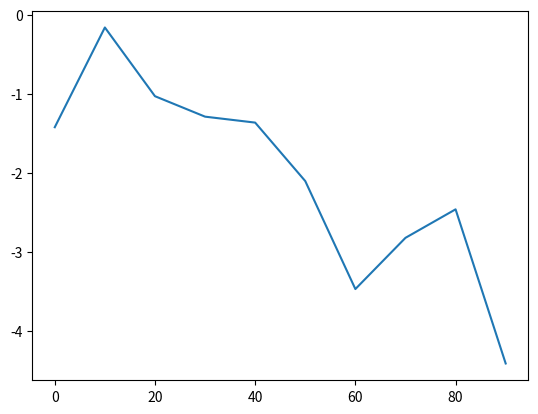
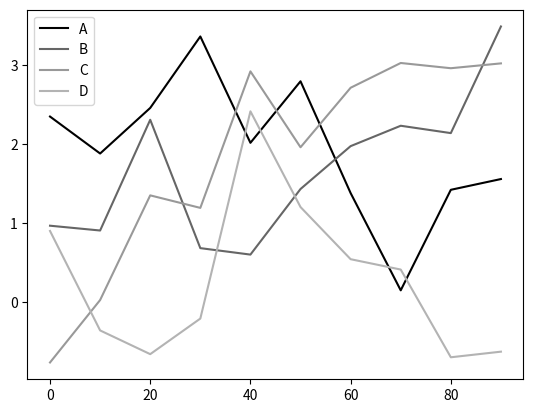
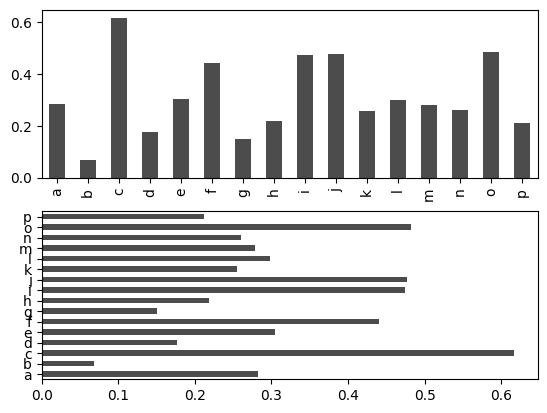
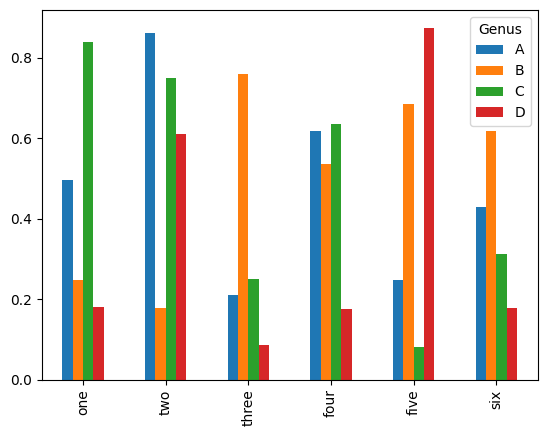
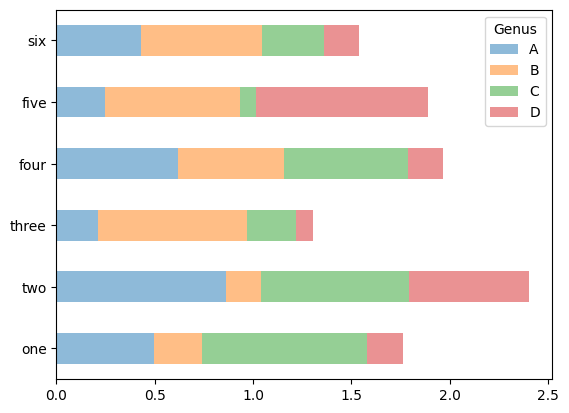
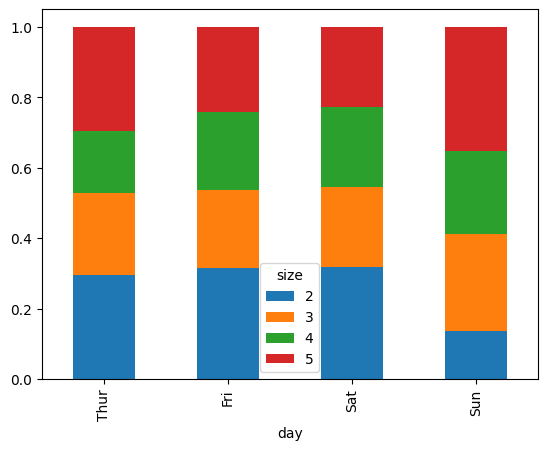
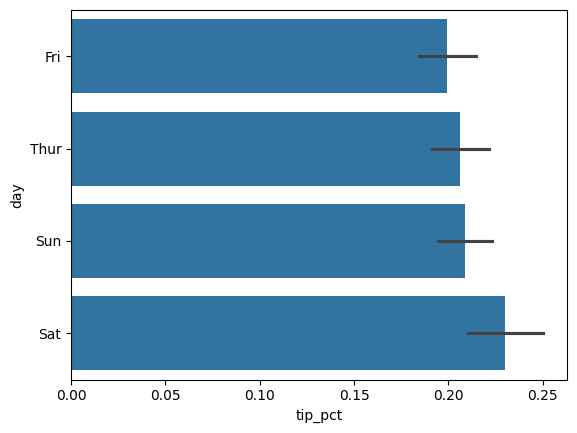
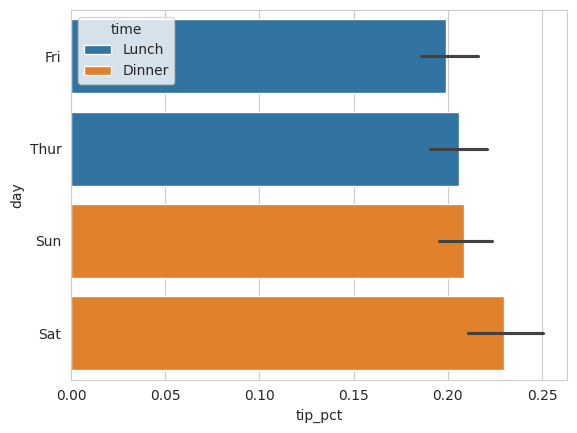
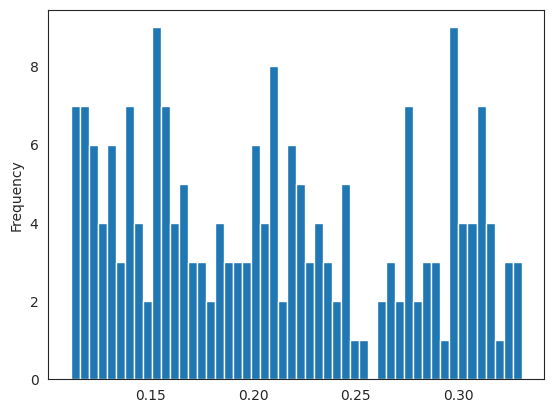
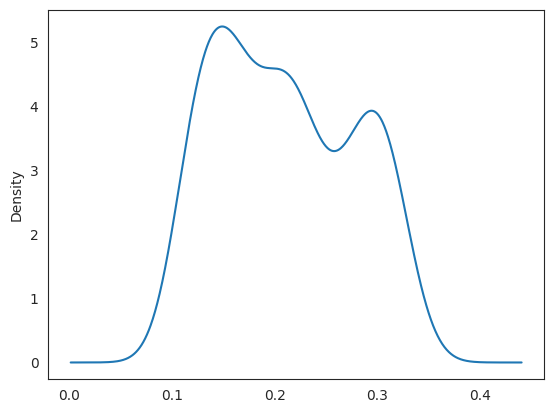
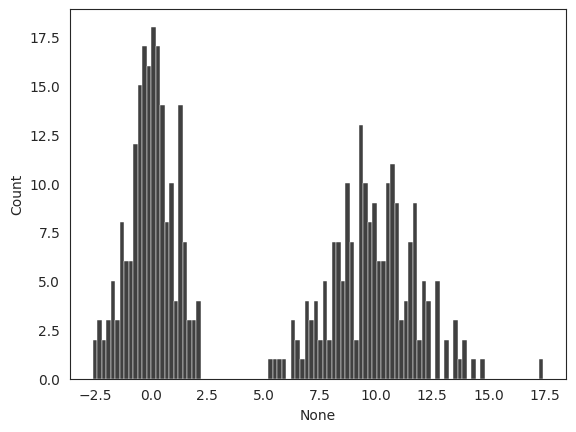
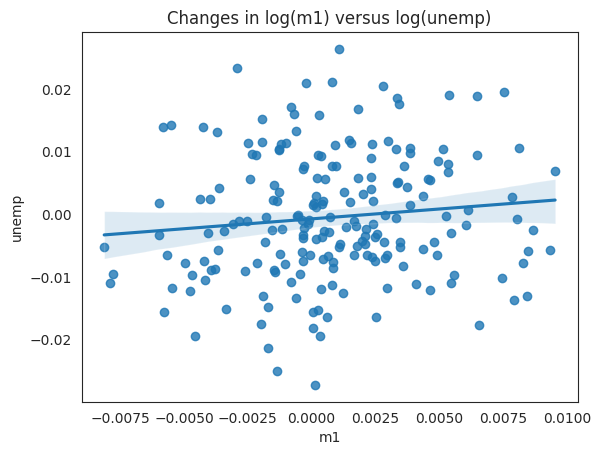
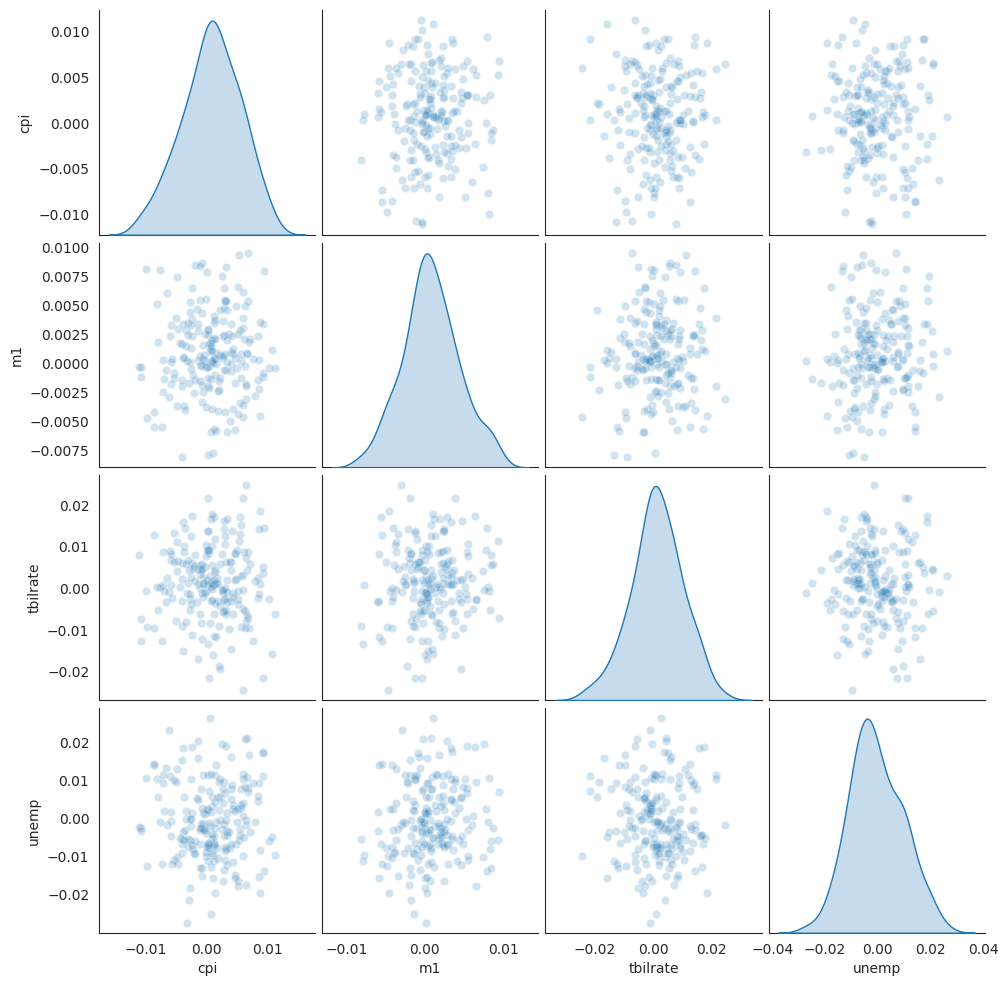
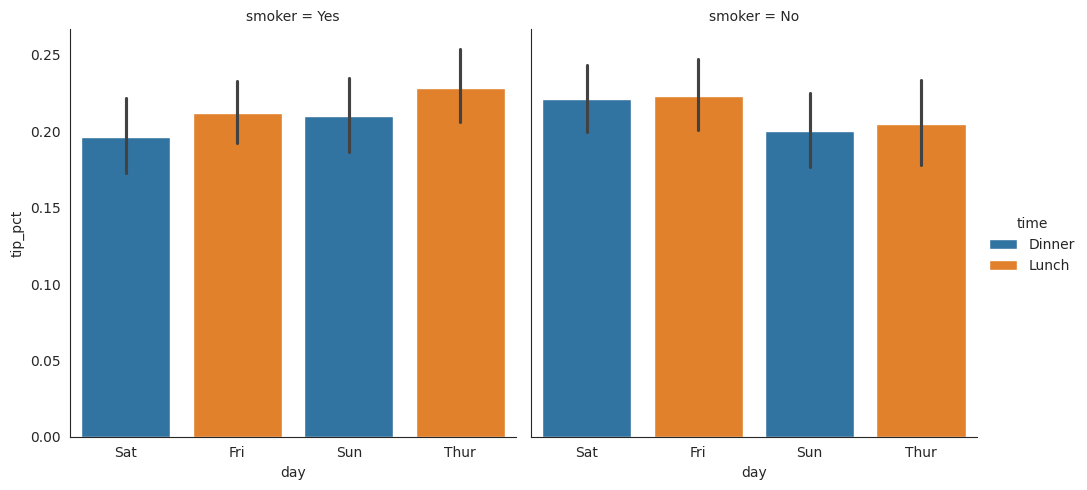
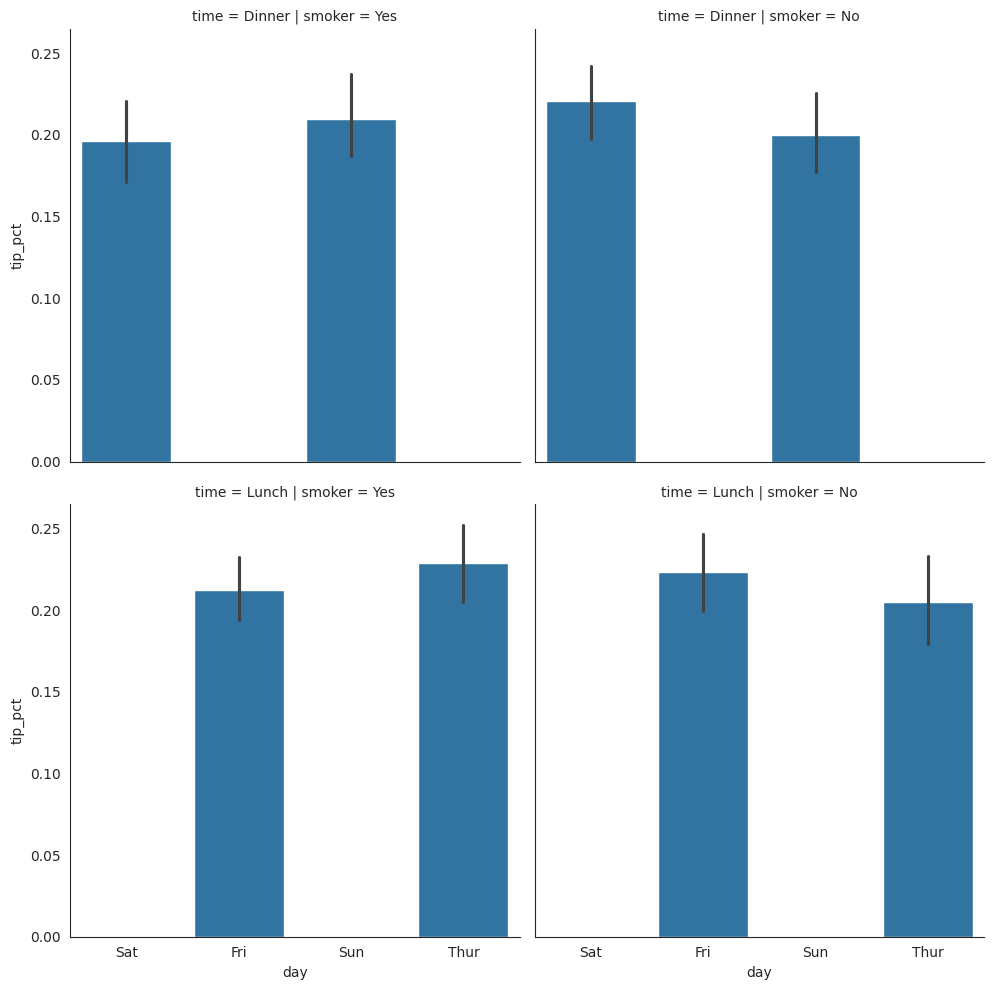
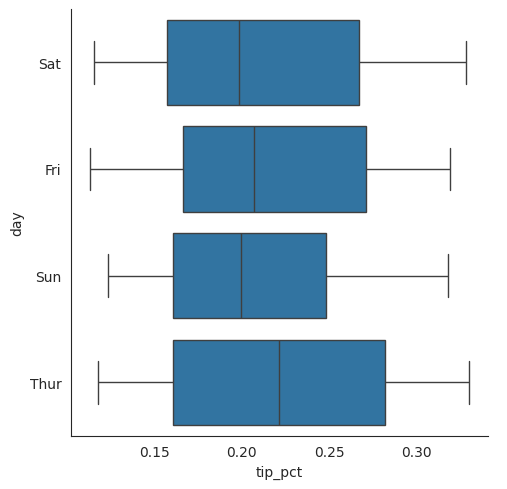

Write the Python code that produced these figures, in order.
"""
Plotting with pandas and seaborn (Section 9.2)

matplotlib is a low-level tool: you assemble a plot from its base components. pandas
ships higher-level `plot` methods on `Series`/`DataFrame` that turn labeled data into
visuals with one call, and seaborn adds a statistical-graphics layer on top of
matplotlib that handles aggregation, confidence intervals, and faceting. This file
covers all of section 9.2: line plots (`Series.plot`/`DataFrame.plot`), bar plots
(`plot.bar`/`barh`, stacked, and `seaborn.barplot`), histograms and density plots
(`plot.hist`/`plot.density`, `seaborn.histplot`), scatter/point plots
(`seaborn.regplot`, `seaborn.pairplot`), and facet grids / categorical data
(`seaborn.catplot`).

This is a headless study file: the "Agg" backend is selected before importing pyplot,
so nothing is shown and no display is needed. Every figure is written into a
`tempfile.TemporaryDirectory()` with a printed confirmation, and `plt.close("all")`
runs between examples so figures do not accumulate. The book's `tips.csv` /
`macrodata.csv` are replaced by small inline synthetic equivalents (no network), so
the file is fully self-contained and leaves nothing in the repo.

KEY ENTRY POINTS IN THIS FILE
METHOD / FUNCTION       DESCRIPTION
Series.plot / DataFrame.plot  Default line plot; index drives the x-axis
plot.bar / plot.barh    Vertical / horizontal bar plots (stacked=True to stack)
seaborn.barplot         Aggregating bar plot with confidence-interval error bars
plot.hist / plot.density  Histogram / kernel-density (KDE) estimate
seaborn.histplot        Histogram + optional density in one call
seaborn.regplot         Scatter plot with a fitted linear-regression line
seaborn.pairplot        Scatter-plot matrix (pairs plot) with diagonal densities
seaborn.catplot         Faceted categorical plots (kind="bar"/"box", row/col/hue)

Run:
    poetry run python cap_09_plotting/2-pandas-seaborn.py
"""

import os
import tempfile
import warnings
from pathlib import Path

import matplotlib

# HEADLESS: select the non-interactive Agg backend BEFORE importing pyplot.
matplotlib.use("Agg")

import matplotlib.pyplot as plt  # noqa: E402
import numpy as np  # noqa: E402
import pandas as pd  # noqa: E402
import seaborn as sns  # noqa: E402

# One reproducible generator for the whole file (modern replacement for np.random.*).
rng = np.random.default_rng(seed=12345)


def _save(name: str, tmp: str) -> None:
    """Save the CURRENT pyplot figure into the temp dir, confirm, and close it."""
    path = Path(tmp) / name
    plt.savefig(path)  # pandas/seaborn draw onto the active pyplot figure
    print(f"saved {os.path.basename(path)} -> exists={os.path.exists(path)}")
    plt.close("all")


def _make_tips() -> pd.DataFrame:
    """
    Build a tiny tips-like DataFrame (stand-in for the book's examples/tips.csv).

    Columns match the book (total_bill, tip, smoker, day, time, size) so the
    seaborn bar/scatter/catplot examples read exactly like the originals. Values
    are synthetic but plausible, generated reproducibly.
    """
    n = 200
    day = rng.choice(["Thur", "Fri", "Sat", "Sun"], size=n)
    time = np.where(np.isin(day, ["Thur", "Fri"]), "Lunch", "Dinner")
    # Lunch parties skew smaller; weekend dinners skew larger.
    size = rng.integers(2, 6, size=n)
    total_bill = np.round(10 + size * 4 + rng.standard_normal(n) * 5, 2)
    total_bill = np.clip(total_bill, 5.0, None)
    tip = np.round(total_bill * rng.uniform(0.1, 0.25, size=n), 2)
    smoker = rng.choice(["No", "Yes"], size=n)
    return pd.DataFrame(
        {
            "total_bill": total_bill,
            "tip": tip,
            "smoker": smoker,
            "day": day,
            "time": time,
            "size": size,
        }
    )


def explain_line_plots() -> None:
    """
    Problem: make a line plot straight from a Series or DataFrame.
    Why: both have a `plot` attribute that defaults to a line plot; the object's
    INDEX is passed to matplotlib as the x-axis (disable with `use_index=False`).
    For a DataFrame, each column becomes its own line on the same subplot and the
    column names form an automatic legend.
    """
    print("== Line plots (Series.plot / DataFrame.plot) ==")

    with tempfile.TemporaryDirectory() as tmp:
        # Series: a random walk indexed 0,10,...,90 -> index drives the x-axis.
        s = pd.Series(rng.standard_normal(10).cumsum(), index=np.arange(0, 100, 10))
        s.plot()
        _save("series_line.png", tmp)

        # DataFrame: four cumulative-sum columns plotted as four lines + legend.
        df = pd.DataFrame(
            rng.standard_normal((10, 4)).cumsum(0),
            columns=["A", "B", "C", "D"],
            index=np.arange(0, 100, 10),
        )
        # grayscale style is friendlier for black-and-white print, as in the book.
        plt.style.use("grayscale")
        df.plot()  # equivalent to df.plot.line()
        _save("dataframe_line.png", tmp)
        plt.style.use("default")  # restore so later examples are unaffected


def explain_bar_plots() -> None:
    """
    Problem: draw vertical/horizontal, grouped, and stacked bar plots.
    Why: `plot.bar()`/`plot.barh()` use the index as the category axis. With a
    DataFrame the columns are grouped side by side per row; `stacked=True` stacks
    them instead. The DataFrame's `columns.name` titles the legend automatically.
    """
    print("== Bar plots (plot.bar / plot.barh, grouped, stacked) ==")

    with tempfile.TemporaryDirectory() as tmp:
        # Series bar + barh on a shared 2x1 figure.
        _, axes = plt.subplots(2, 1)
        data = pd.Series(rng.uniform(size=16), index=list("abcdefghijklmnop"))
        data.plot.bar(ax=axes[0], color="black", alpha=0.7)
        data.plot.barh(ax=axes[1], color="black", alpha=0.7)
        _save("series_bars.png", tmp)

        # DataFrame grouped bars: each row -> a cluster of bars (one per column).
        df = pd.DataFrame(
            rng.uniform(size=(6, 4)),
            index=["one", "two", "three", "four", "five", "six"],
            columns=pd.Index(["A", "B", "C", "D"], name="Genus"),
        )
        df.plot.bar()  # legend titled "Genus" from columns.name
        _save("dataframe_bars.png", tmp)

        # Stacked horizontal bars: row values stacked end to end.
        df.plot.barh(stacked=True, alpha=0.5)
        _save("dataframe_stacked.png", tmp)


def explain_stacked_proportions_and_seaborn_bar() -> None:
    """
    Problem: visualize per-day party-size proportions, then aggregate with seaborn.
    Why: `pd.crosstab` builds a frequency table (day x size); dividing each row by
    its sum normalizes to proportions, which `plot.bar(stacked=True)` shows as
    100%-stacked bars. seaborn's `barplot` goes further — given the raw DataFrame
    it AGGREGATES (mean per category) and draws 95% confidence-interval error bars,
    with `hue=` splitting by a second categorical variable.
    """
    print("== Stacked proportions (crosstab) + seaborn.barplot ==")

    with tempfile.TemporaryDirectory() as tmp:
        tips = _make_tips()

        # Frequency table of party size by day, reindexed in weekday order.
        party_counts = pd.crosstab(tips["day"], tips["size"])
        party_counts = party_counts.reindex(index=["Thur", "Fri", "Sat", "Sun"])
        # Keep only the common 2-5 person parties.
        party_counts = party_counts.loc[:, 2:5]
        # Normalize each row to sum to 1 -> fraction of parties of each size per day.
        party_pcts = party_counts.div(party_counts.sum(axis="columns"), axis="index")
        party_pcts.plot.bar(stacked=True)
        _save("party_pcts.png", tmp)

        # Tipping percentage; seaborn aggregates the mean per day with error bars.
        tips["tip_pct"] = tips["tip"] / (tips["total_bill"] - tips["tip"])
        # seaborn 0.13 keyword API: x=/y=/data=.
        sns.barplot(x="tip_pct", y="day", data=tips, orient="h")
        _save("sns_barplot.png", tmp)

        # hue splits each bar by a second categorical value (time of day).
        sns.set_style("whitegrid")  # switch plot theme
        sns.barplot(x="tip_pct", y="day", hue="time", data=tips, orient="h")
        _save("sns_barplot_hue.png", tmp)
        sns.set_style("white")  # restore a neutral theme for later examples


def explain_histograms_and_density() -> None:
    """
    Problem: show a value-frequency distribution and a smooth density estimate.
    Why: `plot.hist(bins=...)` buckets values into bins and plots their counts;
    `plot.density()` draws a kernel-density estimate (KDE) — a smooth mixture-of-
    normals approximation of the underlying distribution (needs SciPy). seaborn's
    `histplot` combines a histogram with an optional density curve in one call; the
    old `seaborn.distplot` was removed, so `histplot`/`kdeplot` are the modern API.
    """
    print("== Histograms and density plots ==")

    with tempfile.TemporaryDirectory() as tmp:
        tips = _make_tips()
        tips["tip_pct"] = tips["tip"] / (tips["total_bill"] - tips["tip"])

        # Histogram of tip percentages.
        tips["tip_pct"].plot.hist(bins=50)
        _save("hist.png", tmp)

        # Kernel-density (KDE) estimate of the same data.
        tips["tip_pct"].plot.density()
        _save("density.png", tmp)

        # seaborn.histplot on a bimodal mixture of two normals.
        comp1 = rng.standard_normal(200)
        comp2 = 10 + 2 * rng.standard_normal(200)
        values = pd.Series(np.concatenate([comp1, comp2]))
        # Modern replacement for the removed distplot. Pass the Series as x= so the
        # data is mapped to a single axis (the stubs type the positional data slot
        # as a DataFrame; x= is the documented way to plot one vector).
        sns.histplot(x=values, bins=100, color="black")
        _save("sns_histplot.png", tmp)


def explain_scatter_and_pair_plots() -> None:
    """
    Problem: examine relationships between variables.
    Why: `seaborn.regplot` makes a scatter plot AND fits a linear-regression line
    (with a confidence band). `seaborn.pairplot` draws a scatter-plot matrix (a
    "pairs plot") of every variable against every other, with a density/histogram
    on the diagonal. We replace the book's macrodata.csv with a small synthetic
    macro-style DataFrame and apply the same log-difference transform.
    """
    print("== Scatter / point plots (regplot, pairplot) ==")

    with tempfile.TemporaryDirectory() as tmp:
        # Synthetic stand-in for examples/macrodata.csv: positive, drifting series.
        n = 200
        macro = pd.DataFrame(
            {
                "cpi": 100 + rng.standard_normal(n).cumsum() * 0.5 + np.arange(n) * 0.1,
                "m1": 500 + rng.standard_normal(n).cumsum() * 2 + np.arange(n) * 0.5,
                "tbilrate": 5 + rng.standard_normal(n).cumsum() * 0.05,
                "unemp": 6 + rng.standard_normal(n).cumsum() * 0.05,
            }
        )
        # Keep series positive so log is well-defined.
        macro = macro.clip(lower=0.01)
        data = macro[["cpi", "m1", "tbilrate", "unemp"]]
        # Log differences: a common stationarity transform; dropna drops the first
        # NaN. np.log on a DataFrame works at runtime, but the NumPy stubs return a
        # bare ndarray (no .diff); apply keeps the result a DataFrame for pyright.
        trans_data = data.apply(np.log).diff().dropna()
        # apply is typed as possibly returning a Series; it is a DataFrame here
        # (np.log is element-wise over all columns). Assert it for the seaborn calls.
        assert isinstance(trans_data, pd.DataFrame)
        print(trans_data.tail())

        # regplot: scatter + fitted regression line.
        ax = sns.regplot(x="m1", y="unemp", data=trans_data)
        ax.set_title("Changes in log(m1) versus log(unemp)")
        _save("sns_regplot.png", tmp)

        # pairplot returns its own figure; KDE on the diagonal, alpha on the points.
        grid = sns.pairplot(trans_data, diag_kind="kde", plot_kws={"alpha": 0.2})
        grid.savefig(Path(tmp) / "sns_pairplot.png")
        print(f"saved sns_pairplot.png -> exists={(Path(tmp) / 'sns_pairplot.png').exists()}")
        plt.close("all")


def explain_facet_grids() -> None:
    """
    Problem: split a categorical plot across a grid of subplots.
    Why: `seaborn.catplot` makes a facet grid — a 2-D layout where the data is split
    by the values of `col`/`row` variables, with `hue` adding a within-facet split.
    `kind=` chooses the plot type ("bar", "box", ...). We filter outliers as the
    book does (tips.tip_pct < 1) before faceting by day/time/smoker.
    """
    print("== Facet grids and categorical data (catplot) ==")

    with tempfile.TemporaryDirectory() as tmp:
        tips = _make_tips()
        tips["tip_pct"] = tips["tip"] / (tips["total_bill"] - tips["tip"])

        # Boolean row-filters to drop tip_pct outliers, as the book does. Boolean
        # indexing is typed as Series | DataFrame by the stubs; assert it is a
        # DataFrame (which it always is when the mask is a Series) so catplot's
        # data= parameter type-checks.
        no_outliers = tips[tips["tip_pct"] < 1]
        assert isinstance(no_outliers, pd.DataFrame)
        tight = tips[tips["tip_pct"] < 0.5]
        assert isinstance(tight, pd.DataFrame)

        # Facet by smoker (columns), hue by time, bar plot of tip_pct per day.
        g1 = sns.catplot(
            x="day",
            y="tip_pct",
            hue="time",
            col="smoker",
            kind="bar",
            data=no_outliers,
        )
        g1.savefig(Path(tmp) / "catplot_bar.png")  # catplot returns a FacetGrid
        print(f"saved catplot_bar.png -> exists={(Path(tmp) / 'catplot_bar.png').exists()}")
        plt.close("all")

        # Expand the grid: one row per time value, columns by smoker.
        g2 = sns.catplot(
            x="day",
            y="tip_pct",
            row="time",
            col="smoker",
            kind="bar",
            data=no_outliers,
        )
        g2.savefig(Path(tmp) / "catplot_grid.png")
        print(f"saved catplot_grid.png -> exists={(Path(tmp) / 'catplot_grid.png').exists()}")
        plt.close("all")

        # catplot supports other kinds, e.g. box plots (median, quartiles, outliers).
        # seaborn 0.13.2 passes `vert=` to matplotlib 3.10's boxplot, which emits a
        # PendingDeprecationWarning. This is a seaborn/matplotlib version mismatch,
        # not user code; suppress it so -W error mode passes cleanly.
        with warnings.catch_warnings():
            warnings.filterwarnings("ignore", category=PendingDeprecationWarning)
            g3 = sns.catplot(x="tip_pct", y="day", kind="box", data=tight)
        g3.savefig(Path(tmp) / "catplot_box.png")
        print(f"saved catplot_box.png -> exists={(Path(tmp) / 'catplot_box.png').exists()}")
        plt.close("all")


def main() -> None:
    explain_line_plots()
    explain_bar_plots()
    explain_stacked_proportions_and_seaborn_bar()
    explain_histograms_and_density()
    explain_scatter_and_pair_plots()
    explain_facet_grids()


main()
